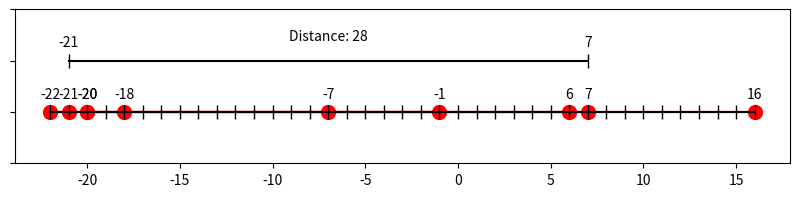

Python code for this plot:
import matplotlib.pyplot as plt
import numpy as np
import pandas as pd

def plot_real_numbers(values, selection):
    """
    Plot a horizontal line with selected values and their distance.
    Parameters:
    - values: A list or array of real numbers.
    - selection: A list or array containing exactly two values from `values`.   
    Raises:
    - ValueError: If `selection` does not contain exactly two values or if `values` contains non-numeric types.
    """
    if len(selection) != 2:
        raise ValueError("Selection must contain exactly two values.")


    mid_selection = np.mean(selection)
    range_values = [*range(np.min(values), np.max(values)+1, 1)]

    fig, ax = plt.subplots(figsize=(10, 2))

    # Annotate each value on the x-axis
    for i, value in enumerate(values):
        ax.annotate(str(value), (value, 0), textcoords="offset points", xytext=(0,10), ha='center')

    ax.plot(values, [0] * len(values), linestyle='-', marker='o', markersize=10, color='Red')
    ax.plot(range_values, [0] * len(range_values), linestyle=None, marker='|', markersize=10, color='Black')

    ax.annotate(f"{selection[0]}", (selection[0], 1), textcoords="offset points", xytext=(0,10), ha='center', color='Black')
    ax.annotate(f"{selection[1]}", (selection[1], 1), textcoords="offset points", xytext=(0,10), ha='center', color='Black')
    ax.annotate(f'Distance: {np.abs(selection[1]-selection[0])}', (mid_selection, 1), textcoords="offset points", xytext=(0,15), ha='center', color='Black')
    ax.plot(selection, [1] * len(selection), linestyle='-', marker='|', markersize=10, color='Black')

    ax.set_ylim(-1, 2)
    ax.set_yticklabels([])

    plt.show()

if __name__ == '__main__':
    values = np.random.randint(-25, 25, size=10)
    selection = np.random.choice(values, size=2, replace=False)

    plot_real_numbers(values, selection)
